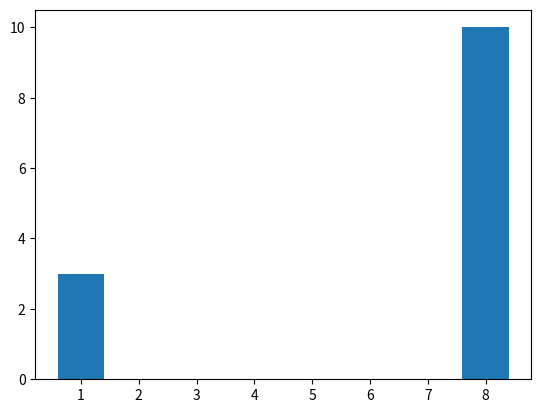

This chart was generated by the following Python code:
from matplotlib import pyplot as plt
import numpy as np
import pandas as pd

x = np.array([1, 8])
y = np.array([3, 10])
plt.bar(x, y)
plt.show()


data = [
    {"name": "hussain", "age": 23, "address": "kadapa"},
    {"name": "valli", "age": 24, "address": "hyd"},
    {"name": "ajay", "age": 25, "address": "bang"}
]

df = pd.DataFrame(data)
print(df)
